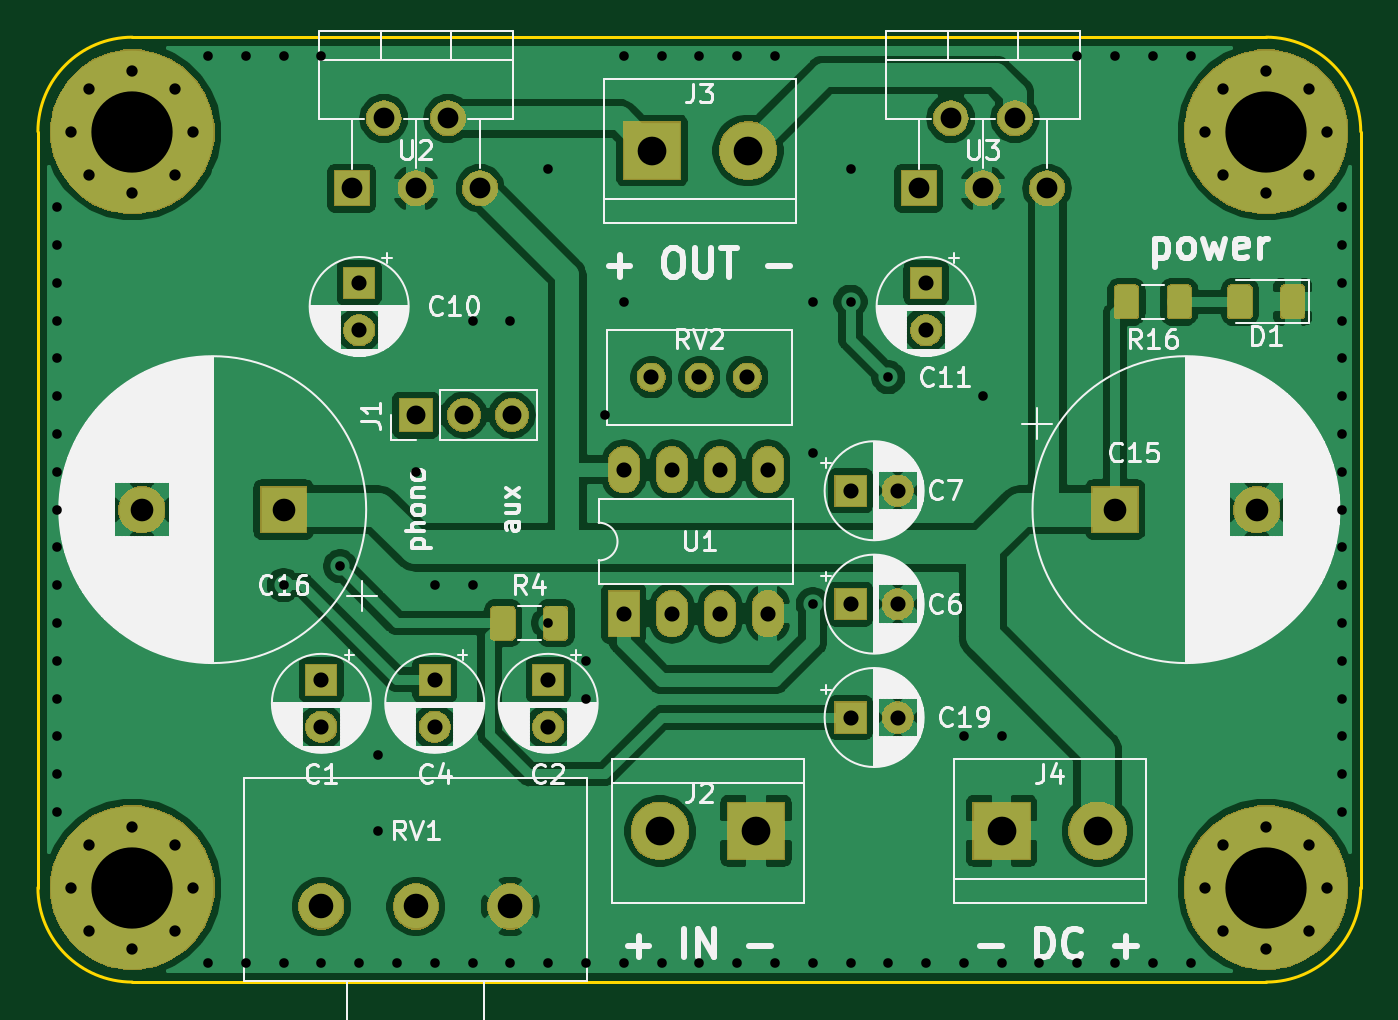
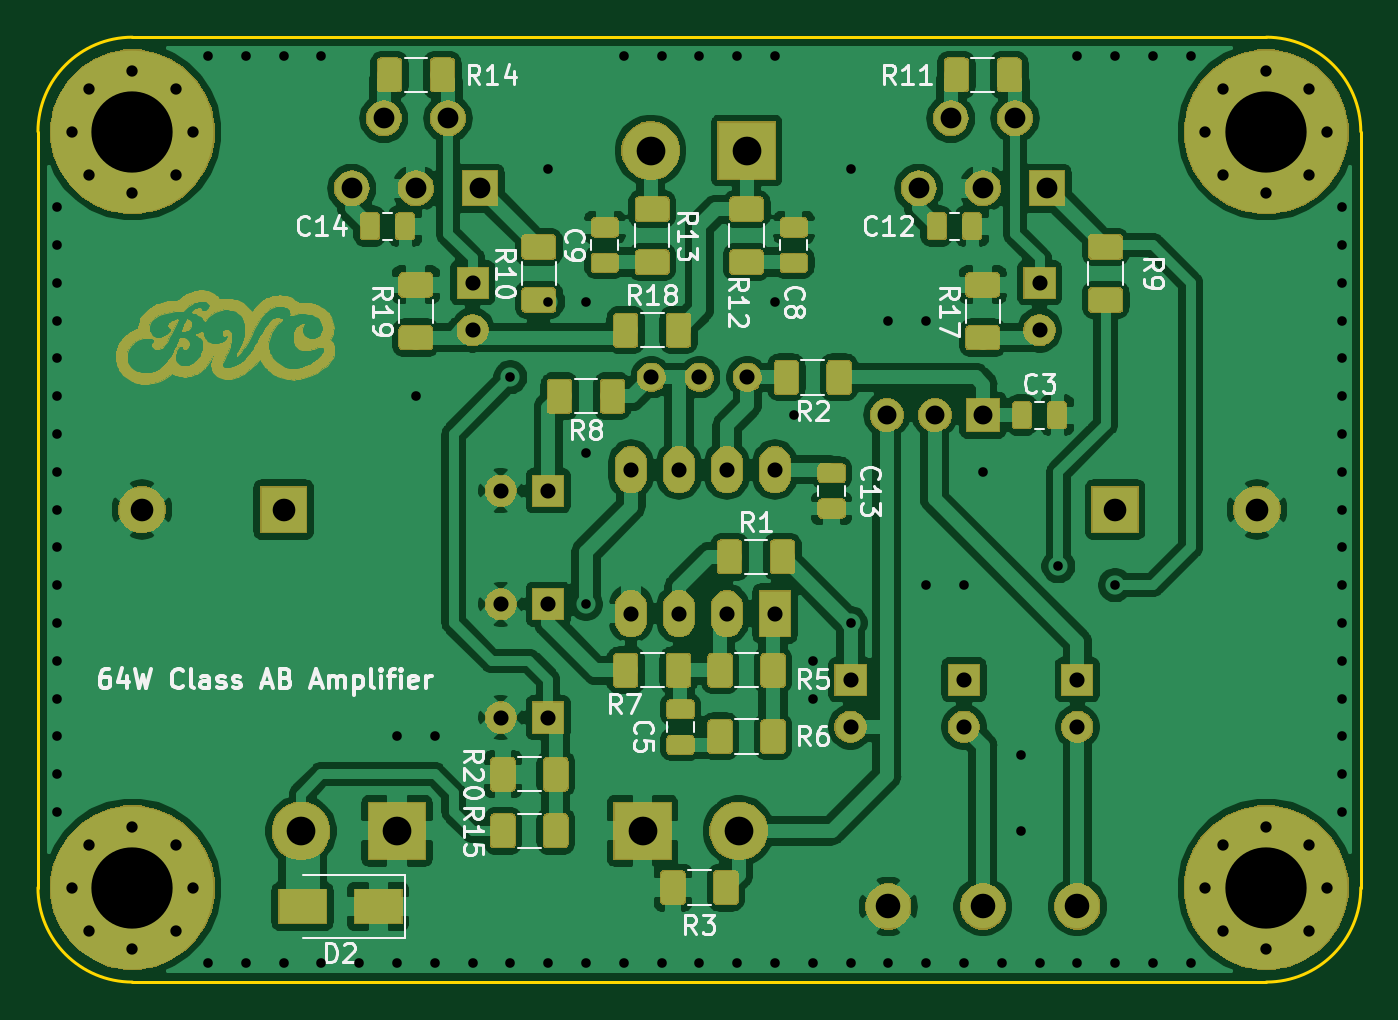
Circuit board: 11 layer files. Board 70.0 x 50.0 mm.
- bottom_copper: TDA2050 64W-B.Cu.gbr (295895 bytes)
- bottom_mask: TDA2050 64W-B.Mask.gbr (136270 bytes)
- paste: TDA2050 64W-B.Paste.gbr (87595 bytes)
- bottom_silk: TDA2050 64W-B.SilkS.gbr (29542 bytes)
- outline: TDA2050 64W-Edge.Cuts.gbr (933 bytes)
- top_copper: TDA2050 64W-F.Cu.gbr (145501 bytes)
- top_mask: TDA2050 64W-F.Mask.gbr (52760 bytes)
- paste: TDA2050 64W-F.Paste.gbr (11021 bytes)
- top_silk: TDA2050 64W-F.SilkS.gbr (97440 bytes)
- drill: TDA2050 64W-NPTH.drl (147 bytes)
- drill: TDA2050 64W-PTH.drl (3246 bytes)

=== bottom_copper: TDA2050 64W-B.Cu.gbr (295895 bytes, source omitted) ===
=== bottom_mask: TDA2050 64W-B.Mask.gbr (136270 bytes, source omitted) ===
=== paste: TDA2050 64W-B.Paste.gbr (87595 bytes, source omitted) ===
=== bottom_silk: TDA2050 64W-B.SilkS.gbr (29542 bytes, source omitted) ===
=== outline: TDA2050 64W-Edge.Cuts.gbr ===
G04 #@! TF.GenerationSoftware,KiCad,Pcbnew,(5.0.1)-3*
G04 #@! TF.CreationDate,2019-12-23T10:27:59+01:00*
G04 #@! TF.ProjectId,TDA2050 64W,54444132303530203634572E6B696361,rev?*
G04 #@! TF.SameCoordinates,PX68e7780PY7365040*
G04 #@! TF.FileFunction,Profile,NP*
%FSLAX46Y46*%
G04 Gerber Fmt 4.6, Leading zero omitted, Abs format (unit mm)*
G04 Created by KiCad (PCBNEW (5.0.1)-3) date 23/12/2019 10:27:59*
%MOMM*%
%LPD*%
G01*
G04 APERTURE LIST*
%ADD10C,0.150000*%
G04 APERTURE END LIST*
D10*
X65000000Y0D02*
X5000000Y0D01*
X70000000Y5000000D02*
G75*
G02X65000000Y0I-5000000J0D01*
G01*
X5000000Y0D02*
G75*
G02X0Y5000000I0J5000000D01*
G01*
X0Y45000000D02*
G75*
G02X5000000Y50000000I5000000J0D01*
G01*
X65000000Y50000000D02*
G75*
G02X70000000Y45000000I0J-5000000D01*
G01*
X70000000Y5000000D02*
X70000000Y45000000D01*
X0Y45000000D02*
X0Y5000000D01*
X65000000Y50000000D02*
X5000000Y50000000D01*
M02*

=== top_copper: TDA2050 64W-F.Cu.gbr (145501 bytes, source omitted) ===
=== top_mask: TDA2050 64W-F.Mask.gbr (52760 bytes, source omitted) ===
=== paste: TDA2050 64W-F.Paste.gbr (11021 bytes, source omitted) ===
=== top_silk: TDA2050 64W-F.SilkS.gbr (97440 bytes, source omitted) ===
=== drill: TDA2050 64W-NPTH.drl ===
M48
;DRILL file {KiCad (5.0.1)-3} date 23/12/2019 10:28:01
;FORMAT={-:-/ absolute / inch / decimal}
FMAT,2
INCH,TZ
%
G90
G05
M72
T0
M30

=== drill: TDA2050 64W-PTH.drl ===
M48
;DRILL file {KiCad (5.0.1)-3} date 23/12/2019 10:28:01
;FORMAT={-:-/ absolute / inch / decimal}
FMAT,2
INCH,TZ
T1C0.0200
T2C0.0236
T3C0.0315
T4C0.0394
T5C0.0433
T6C0.0472
T7C0.0512
T8C0.0598
T9C0.1693
%
G90
G05
M72
T1
X0.0394Y1.6142
X0.0394Y1.5354
X0.0394Y1.4567
X0.0394Y1.378
X0.0394Y1.2992
X0.0394Y1.2205
X0.0394Y1.1417
X0.0394Y1.063
X0.0394Y0.9843
X0.0394Y0.9055
X0.0394Y0.8268
X0.0394Y0.748
X0.0394Y0.6693
X0.0394Y0.5906
X0.0394Y0.5118
X0.0394Y0.4331
X0.0394Y0.3543
X0.3543Y1.9291
X0.3543Y0.0394
X0.4331Y1.9291
X0.4331Y0.0394
X0.5118Y1.9291
X0.5118Y0.8268
X0.5118Y0.0394
X0.5906Y1.9291
X0.5906Y0.0394
X0.6299Y0.8661
X0.6693Y0.0394
X0.7087Y0.4724
X0.7087Y0.315
X0.748Y0.0394
X0.7874Y1.063
X0.8268Y0.8268
X0.8268Y0.0394
X0.9055Y1.378
X0.9055Y0.8268
X0.9055Y0.0394
X0.9843Y1.378
X0.9843Y0.0394
X1.063Y1.6929
X1.063Y0.748
X1.063Y0.0394
X1.1417Y0.6693
X1.1417Y0.5906
X1.1417Y0.0394
X1.1811Y1.1811
X1.2205Y1.9291
X1.2205Y1.4173
X1.2205Y0.0394
X1.2992Y1.9291
X1.2992Y0.0394
X1.378Y1.9291
X1.378Y0.0394
X1.4567Y1.9291
X1.4567Y0.0394
X1.5354Y1.9291
X1.5354Y0.0394
X1.6142Y1.4173
X1.6142Y1.1024
X1.6142Y0.7874
X1.6142Y0.0394
X1.6929Y1.6929
X1.6929Y1.4173
X1.6929Y0.0394
X1.7717Y1.2598
X1.7717Y0.0394
X1.8504Y0.0394
X1.9291Y0.5118
X1.9291Y0.0394
X1.9685Y1.2205
X2.0079Y0.5118
X2.0079Y0.0394
X2.0866Y0.0394
X2.1654Y1.9291
X2.1654Y0.0394
X2.2441Y1.9291
X2.2441Y0.0394
X2.3228Y1.9291
X2.3228Y0.0394
X2.4016Y1.9291
X2.4016Y0.0394
X2.7165Y1.6142
X2.7165Y1.5354
X2.7165Y1.4567
X2.7165Y1.378
X2.7165Y1.2992
X2.7165Y1.2205
X2.7165Y1.1417
X2.7165Y1.063
X2.7165Y0.9843
X2.7165Y0.9055
X2.7165Y0.8268
X2.7165Y0.748
X2.7165Y0.6693
X2.7165Y0.5906
X2.7165Y0.5118
X2.7165Y0.4331
X2.7165Y0.3543
T2
X2.4321Y0.1969
X2.4693Y0.2866
X2.4693Y0.1071
X2.5591Y0.3238
X2.5591Y0.0699
X2.6488Y0.2866
X2.6488Y0.1071
X2.686Y0.1969
X2.4321Y1.7717
X2.4693Y1.8614
X2.4693Y1.6819
X2.5591Y1.8986
X2.5591Y1.6447
X2.6488Y1.8614
X2.6488Y1.6819
X2.686Y1.7717
X0.0699Y0.1969
X0.1071Y0.2866
X0.1071Y0.1071
X0.1969Y0.3238
X0.1969Y0.0699
X0.2866Y0.2866
X0.2866Y0.1071
X0.3238Y0.1969
X0.0699Y1.7717
X0.1071Y1.8614
X0.1071Y1.6819
X0.1969Y1.8986
X0.1969Y1.6447
X0.2866Y1.8614
X0.2866Y1.6819
X0.3238Y1.7717
T3
X1.6929Y0.7874
X1.7913Y0.7874
X0.5906Y0.6299
X0.5906Y0.5315
X0.6693Y1.4567
X0.6693Y1.3583
X1.2205Y1.0677
X1.2205Y0.7677
X1.3205Y1.0677
X1.3205Y0.7677
X1.4205Y1.0677
X1.4205Y0.7677
X1.5205Y1.0677
X1.5205Y0.7677
X1.6929Y0.5512
X1.7913Y0.5512
X1.278Y1.2598
X1.378Y1.2598
X1.478Y1.2598
X1.8504Y1.4567
X1.8504Y1.3583
X0.8268Y0.6299
X0.8268Y0.5315
X1.063Y0.6299
X1.063Y0.5315
X1.6929Y1.0236
X1.7913Y1.0236
T4
X0.7874Y1.1811
X0.8874Y1.1811
X0.9874Y1.1811
T5
X1.8346Y1.6535
X1.9016Y1.7992
X1.9685Y1.6535
X2.0354Y1.7992
X2.1024Y1.6535
X0.6535Y1.6535
X0.7205Y1.7992
X0.7874Y1.6535
X0.8543Y1.7992
X0.9213Y1.6535
T6
X0.2165Y0.9843
X0.5118Y0.9843
X2.2441Y0.9843
X2.5394Y0.9843
T7
X0.5906Y0.1575
X0.7874Y0.1575
X0.9843Y0.1575
T8
X2.0079Y0.315
X2.2079Y0.315
X1.2795Y1.7323
X1.4795Y1.7323
X1.2961Y0.315
X1.4961Y0.315
T9
X0.1969Y0.1969
X0.1969Y1.7717
X2.5591Y0.1969
X2.5591Y1.7717
T0
M30

